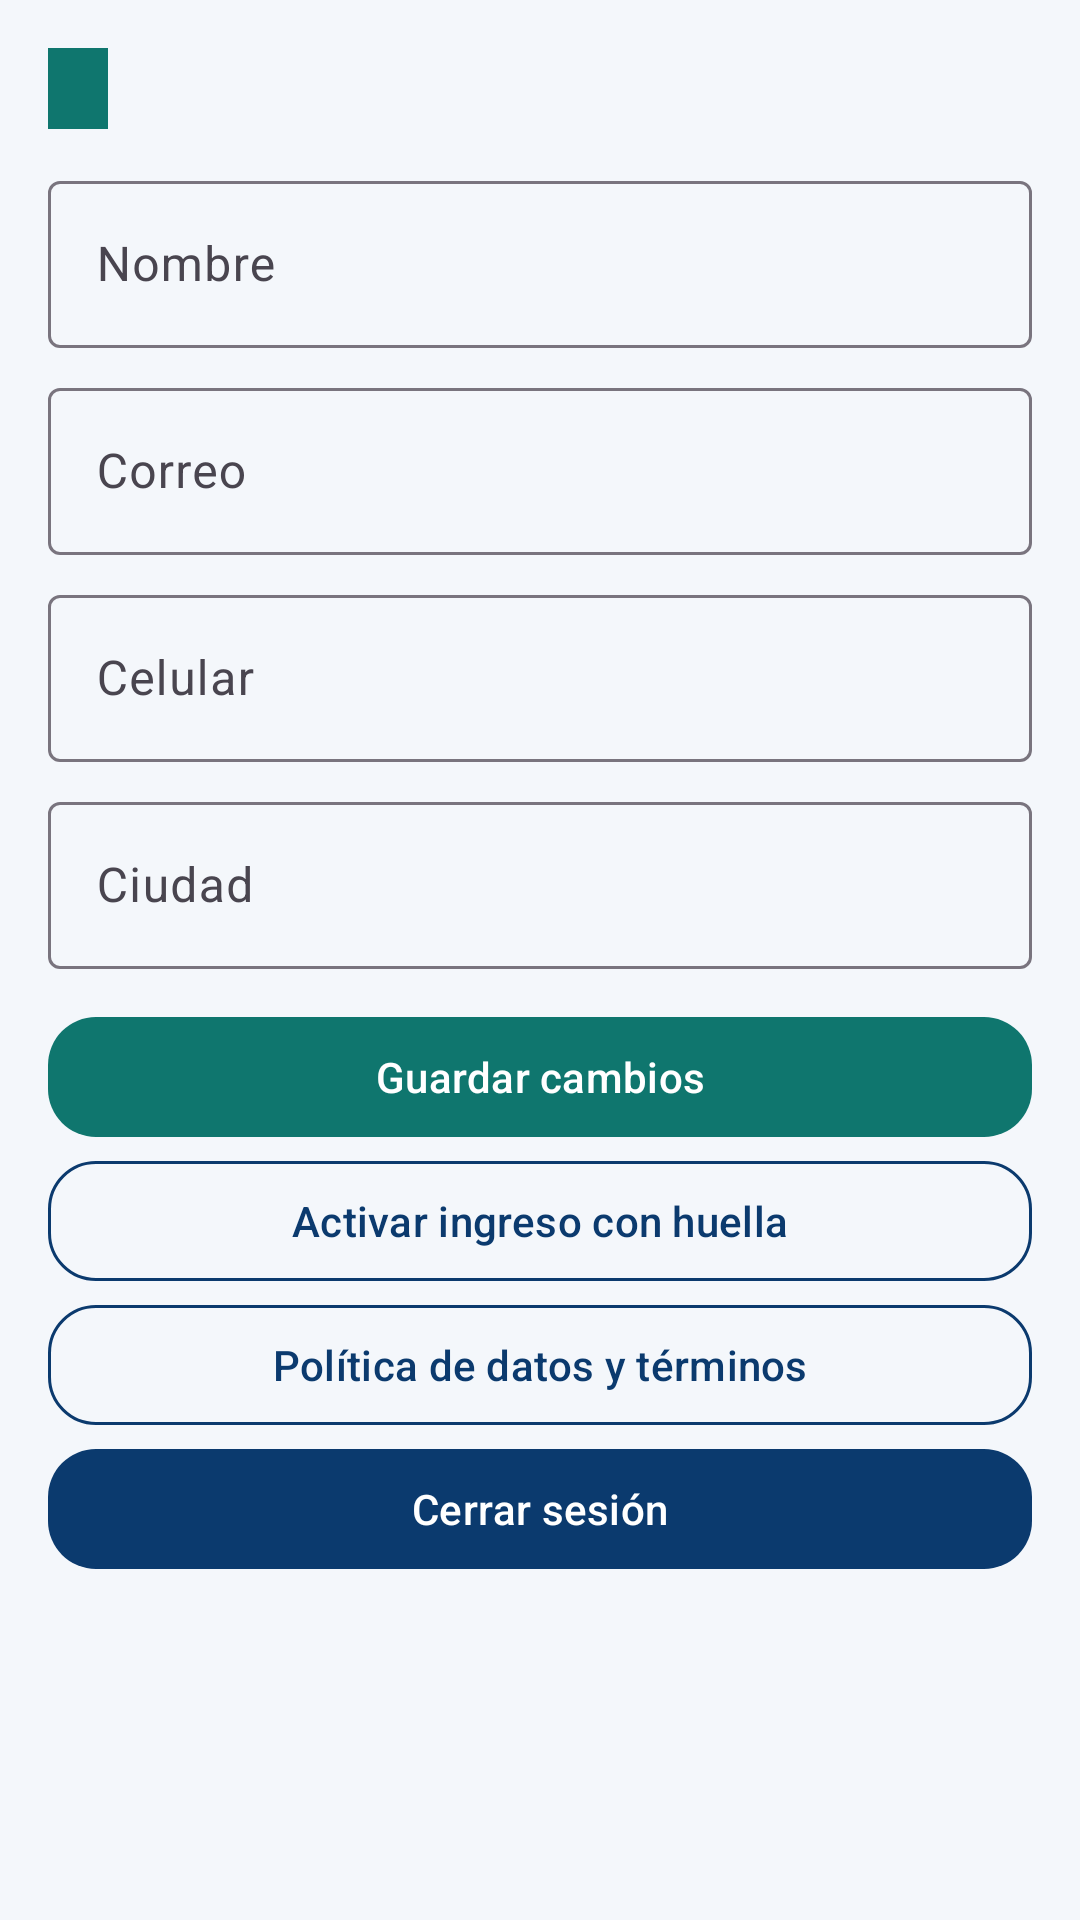

Here is an Android app screen rendered from its layout file. Give the layout XML and the strings, colors and styles it references.
<!-- AndroidManifest.xml: application theme Theme.ClickMovil -->
<!-- res/layout/fragment_profile.xml -->
<?xml version="1.0" encoding="utf-8"?>
<ScrollView xmlns:android="http://schemas.android.com/apk/res/android"
    android:layout_width="match_parent"
    android:layout_height="match_parent">

    <LinearLayout
        android:layout_width="match_parent"
        android:layout_height="wrap_content"
        android:orientation="vertical"
        android:padding="16dp">

        <TextView
            android:id="@+id/role"
            android:layout_width="wrap_content"
            android:layout_height="wrap_content"
            android:background="@color/teal"
            android:paddingHorizontal="10dp"
            android:paddingVertical="4dp"
            android:textColor="@color/white"
            android:textStyle="bold" />

        <com.google.android.material.textfield.TextInputLayout
            style="@style/Widget.Material3.TextInputLayout.OutlinedBox"
            android:layout_width="match_parent"
            android:layout_height="wrap_content"
            android:layout_marginTop="12dp"
            android:hint="@string/name">

            <com.google.android.material.textfield.TextInputEditText
                android:id="@+id/name"
                android:layout_width="match_parent"
                android:layout_height="wrap_content" />
        </com.google.android.material.textfield.TextInputLayout>

        <com.google.android.material.textfield.TextInputLayout
            style="@style/Widget.Material3.TextInputLayout.OutlinedBox"
            android:layout_width="match_parent"
            android:layout_height="wrap_content"
            android:layout_marginTop="8dp"
            android:hint="@string/email">

            <com.google.android.material.textfield.TextInputEditText
                android:id="@+id/email"
                android:layout_width="match_parent"
                android:layout_height="wrap_content"
                android:enabled="false" />
        </com.google.android.material.textfield.TextInputLayout>

        <com.google.android.material.textfield.TextInputLayout
            style="@style/Widget.Material3.TextInputLayout.OutlinedBox"
            android:layout_width="match_parent"
            android:layout_height="wrap_content"
            android:layout_marginTop="8dp"
            android:hint="@string/phone">

            <com.google.android.material.textfield.TextInputEditText
                android:id="@+id/phone"
                android:layout_width="match_parent"
                android:layout_height="wrap_content"
                android:inputType="phone" />
        </com.google.android.material.textfield.TextInputLayout>

        <com.google.android.material.textfield.TextInputLayout
            style="@style/Widget.Material3.TextInputLayout.OutlinedBox"
            android:layout_width="match_parent"
            android:layout_height="wrap_content"
            android:layout_marginTop="8dp"
            android:hint="@string/city">

            <com.google.android.material.textfield.TextInputEditText
                android:id="@+id/city"
                android:layout_width="match_parent"
                android:layout_height="wrap_content" />
        </com.google.android.material.textfield.TextInputLayout>

        <com.google.android.material.button.MaterialButton
            android:id="@+id/saveButton"
            style="@style/Widget.ClickMovil.Button"
            android:layout_width="match_parent"
            android:layout_height="wrap_content"
            android:layout_marginTop="12dp"
            android:text="@string/save" />

        <com.google.android.material.button.MaterialButton
            android:id="@+id/bioButton"
            style="@style/Widget.ClickMovil.Button.Outlined"
            android:layout_width="match_parent"
            android:layout_height="wrap_content"
            android:text="@string/enable_biometric" />

        <com.google.android.material.button.MaterialButton
            android:id="@+id/policyButton"
            style="@style/Widget.ClickMovil.Button.Outlined"
            android:layout_width="match_parent"
            android:layout_height="wrap_content"
            android:text="@string/policy" />

        <com.google.android.material.button.MaterialButton
            android:id="@+id/logoutButton"
            style="@style/Widget.ClickMovil.Button.Navy"
            android:layout_width="match_parent"
            android:layout_height="wrap_content"
            android:text="@string/logout" />
    </LinearLayout>
</ScrollView>
<!-- resources referenced by this layout -->
<resources>
  <color name="teal">#0F766E</color>
  <color name="white">#FFFFFF</color>
  <string name="city">Ciudad</string>
  <string name="email">Correo</string>
  <string name="enable_biometric">Activar ingreso con huella</string>
  <string name="logout">Cerrar sesión</string>
  <string name="name">Nombre</string>
  <string name="phone">Celular</string>
  <string name="policy">Política de datos y términos</string>
  <string name="save">Guardar cambios</string>
  <style name="Widget.ClickMovil.Button" parent="Widget.Material3.Button">
          <item name="backgroundTint">@color/teal</item>
          <item name="android:textColor">@color/white</item>
          <item name="cornerRadius">@dimen/radius_button</item>
      </style>
  <style name="Widget.ClickMovil.Button.Navy" parent="Widget.Material3.Button">
          <item name="backgroundTint">@color/navy</item>
          <item name="android:textColor">@color/white</item>
          <item name="cornerRadius">@dimen/radius_button</item>
      </style>
  <style name="Widget.ClickMovil.Button.Outlined" parent="Widget.Material3.Button.OutlinedButton">
          <item name="strokeColor">@color/navy</item>
          <item name="android:textColor">@color/navy</item>
          <item name="cornerRadius">@dimen/radius_button</item>
      </style>
  <style name="Theme.ClickMovil" parent="Theme.Material3.Light.NoActionBar">
          <item name="colorPrimary">@color/navy</item>
          <item name="colorOnPrimary">@color/white</item>
          <item name="colorSecondary">@color/teal</item>
          <item name="colorOnSecondary">@color/white</item>
          <item name="android:statusBarColor">@color/navy</item>
          <item name="android:navigationBarColor">@color/white</item>
          <item name="android:windowBackground">@color/bg</item>
          <item name="android:textColor">@color/ink</item>
      </style>
  <dimen name="radius_button">16dp</dimen>
  <color name="navy">#0B3A6E</color>
  <color name="bg">#F4F7FB</color>
  <color name="ink">#1C2430</color>
</resources>
